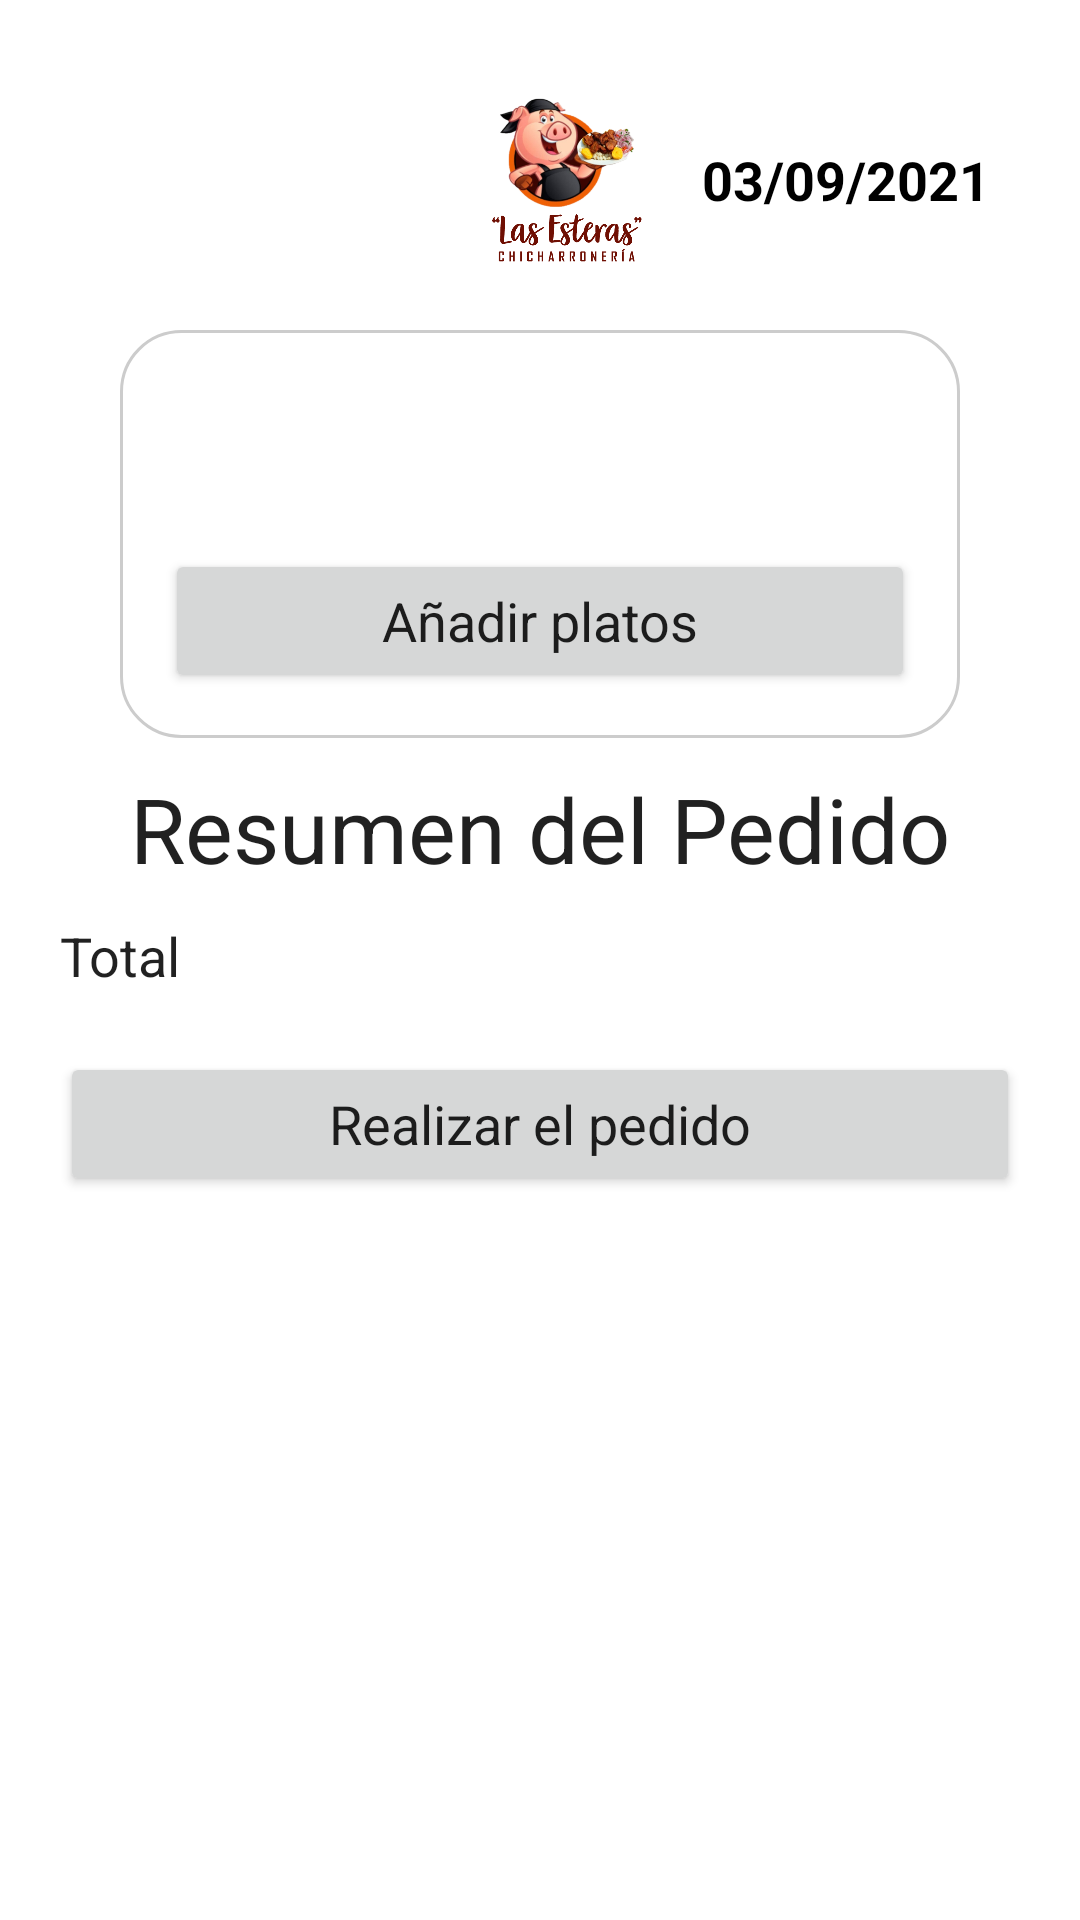

Layout XML and referenced resources for this Android screen:
<!-- AndroidManifest.xml: application theme AppTheme -->
<!-- res/layout/activity_see_order.xml -->
<?xml version="1.0" encoding="utf-8"?>
<androidx.constraintlayout.widget.ConstraintLayout xmlns:android="http://schemas.android.com/apk/res/android"
    xmlns:app="http://schemas.android.com/apk/res-auto"
    xmlns:tools="http://schemas.android.com/tools"
    android:layout_width="match_parent"
    android:layout_height="match_parent"
    tools:context=".view.seeOrderView.seeOrderActivity">

    <LinearLayout
        android:id="@+id/linearLayout"
        android:layout_width="0dp"
        android:layout_height="wrap_content"
        android:layout_margin="20dp"
        android:orientation="vertical"
        app:layout_constraintEnd_toEndOf="parent"
        app:layout_constraintStart_toStartOf="parent"
        app:layout_constraintTop_toTopOf="parent">


        <RelativeLayout
            android:layout_width="match_parent"
            android:layout_height="wrap_content"
            android:orientation="horizontal">

            <TextView
                android:id="@+id/fullName_summary"
                android:layout_width="wrap_content"
                android:layout_height="wrap_content"
                android:layout_centerVertical="true"
                android:layout_margin="10dp"
                android:textColor="@color/black"
                android:textSize="18sp"
                android:textStyle="bold" />

            <ImageView
                android:id="@+id/image_logo_dashboard"
                android:layout_width="50dp"
                android:layout_height="80dp"
                android:layout_centerVertical="true"
                android:layout_marginStart="10dp"
                android:layout_marginEnd="10dp"
                android:layout_toStartOf="@+id/dateApp_dashboard"
                android:layout_toEndOf="@+id/fullName_order"
                android:contentDescription="@string/app_name"
                android:src="@drawable/app" />

            <TextView
                android:id="@+id/dateApp_dashboard"
                android:layout_width="wrap_content"
                android:layout_height="wrap_content"
                android:layout_alignParentEnd="true"
                android:layout_centerHorizontal="true"
                android:layout_centerVertical="true"
                android:layout_margin="10dp"
                android:text="@string/date"
                android:textColor="@color/black"
                android:textSize="18sp"
                android:textStyle="bold" />
        </RelativeLayout>

        <RelativeLayout
            android:layout_width="match_parent"
            android:layout_height="wrap_content"
            android:orientation="horizontal">


            <LinearLayout
                android:id="@+id/SummaryId"
                android:layout_width="match_parent"
                android:layout_height="wrap_content"
                android:layout_marginStart="20dp"
                android:layout_marginTop="10dp"
                android:layout_marginEnd="20dp"
                android:background="@drawable/white_circle_bagr"
                android:gravity="center"
                android:orientation="vertical"
                app:layout_constraintEnd_toEndOf="parent"
                app:layout_constraintStart_toStartOf="parent"
                app:layout_constraintTop_toTopOf="parent">

                <TextView
                    android:id="@+id/nameSee"
                    style="@style/Widget.MaterialComponents.TextInputLayout.OutlinedBox"
                    android:layout_width="match_parent"
                    android:layout_height="wrap_content"
                    android:layout_gravity="center"
                    android:gravity="center"
                    android:textAlignment="center"
                    android:textSize="18sp" />

                <TextView
                    android:id="@+id/total"
                    style="@style/Widget.MaterialComponents.TextInputLayout.OutlinedBox"
                    android:layout_width="match_parent"
                    android:layout_height="wrap_content"
                    android:layout_gravity="center"
                    android:gravity="center"
                    android:textAlignment="center"
                    android:textSize="25sp" />

                <Button
                    android:id="@+id/add_plat"
                    style="@style/Widget.MaterialComponents.TextInputLayout.OutlinedBox"
                    android:layout_width="match_parent"
                    android:layout_height="wrap_content"
                    android:layout_gravity="center"
                    android:layout_margin="5dp"
                    android:gravity="center"
                    android:text="@string/Add_dishes"
                    android:textAlignment="center"
                    android:textSize="18sp" />


            </LinearLayout>

        </RelativeLayout>
    </LinearLayout>

    <ScrollView
        android:layout_width="match_parent"
        android:layout_height="wrap_content"
        app:layout_constraintEnd_toEndOf="parent"
        app:layout_constraintStart_toStartOf="parent"
        app:layout_constraintTop_toBottomOf="@+id/linearLayout">

        <androidx.constraintlayout.widget.ConstraintLayout
            android:layout_width="match_parent"
            android:layout_height="wrap_content"
            android:layout_marginStart="20dp"
            android:layout_marginEnd="20dp">

            <TextView
                android:id="@+id/Summary"
                style="@style/Widget.MaterialComponents.TextInputLayout.OutlinedBox"
                android:layout_width="match_parent"
                android:layout_height="wrap_content"
                android:layout_marginTop="10dp"
                android:layout_marginBottom="5dp"
                android:gravity="center"
                android:text="@string/order_summary"
                android:textAlignment="center"
                android:textSize="30sp"
                app:layout_constraintEnd_toEndOf="parent"
                app:layout_constraintStart_toStartOf="parent"
                app:layout_constraintTop_toTopOf="parent" />

            <androidx.recyclerview.widget.RecyclerView
                android:id="@+id/recycler_view_detail"
                android:layout_width="match_parent"
                android:layout_height="wrap_content"
                android:layout_marginEnd="20dp"
                app:layout_constraintTop_toBottomOf="@+id/Summary"
                tools:layout_editor_absoluteX="20dp" />


            <RelativeLayout
                android:id="@+id/relativeLayout"
                android:layout_width="match_parent"
                android:layout_height="match_parent"
                android:layout_marginTop="5dp"
                android:layout_marginEnd="20dp"
                android:contentDescription="@string/app_name"
                android:orientation="horizontal"
                app:layout_constraintTop_toBottomOf="@+id/recycler_view_detail"
                tools:layout_editor_absoluteX="25dp">

                <TextView
                    android:id="@+id/text_subTotal"
                    style="@style/Widget.MaterialComponents.TextInputLayout.OutlinedBox"
                    android:layout_width="wrap_content"
                    android:layout_height="wrap_content"
                    android:layout_alignParentStart="true"
                    android:layout_centerVertical="true"
                    android:text="@string/total"
                    android:textSize="18sp" />

                <TextView
                    android:id="@+id/SubTotal"
                    style="@style/Widget.MaterialComponents.TextInputLayout.OutlinedBox"
                    android:layout_width="wrap_content"
                    android:layout_height="wrap_content"
                    android:layout_alignParentEnd="true"
                    android:layout_centerVertical="true"
                    android:layout_marginTop="10sp"
                    android:layout_marginEnd="15sp"
                    android:textSize="18sp"
                    tools:ignore="RtlHardcoded" />

            </RelativeLayout>

            <Button
                android:id="@+id/MakeOrder"
                style="@style/Widget.MaterialComponents.TextInputLayout.OutlinedBox"
                android:layout_width="match_parent"
                android:layout_height="wrap_content"
                android:layout_marginTop="15dp"
                android:layout_marginBottom="10dp"
                android:text="@string/Ordering"
                android:textSize="18sp"
                app:layout_constraintEnd_toEndOf="parent"
                app:layout_constraintStart_toStartOf="parent"
                app:layout_constraintTop_toBottomOf="@+id/relativeLayout" />

        </androidx.constraintlayout.widget.ConstraintLayout>
    </ScrollView>

</androidx.constraintlayout.widget.ConstraintLayout>
<!-- resources referenced by this layout -->
<resources>
  <color name="black">#FF000000</color>
  <!-- drawable app: png bitmap (drawable, 190659 bytes) -->
  <!-- drawable white_circle_bagr (drawable) -->
  <?xml version="1.0" encoding="utf-8"?>
  <shape
      xmlns:android="http://schemas.android.com/apk/res/android">
      <corners android:radius="20dp"/>
      <padding android:left="10dp" android:right="10dp" android:top="10dp" android:bottom="10dp"/>
      <stroke android:width="1dp" android:color="#CCCCCC"/>
  </shape>
  <string name="Add_dishes">Añadir platos</string>
  <string name="Ordering">Realizar el pedido</string>
  <string name="app_name">Las Esteras</string>
  <string name="date">03/09/2021</string>
  <string name="order_summary">Resumen del Pedido</string>
  <string name="total">Total</string>
  <style name="AppTheme" parent="Theme.MaterialComponents.Light.NoActionBar">
          <item name="colorPrimary">@color/teal_700</item>
          <item name="colorPrimaryDark">@color/black</item>
          <item name="colorAccent">@color/colorAccent</item>
  
      </style>
  <color name="teal_700">#6F1203</color>
  <color name="colorAccent">#a63819</color>
</resources>
